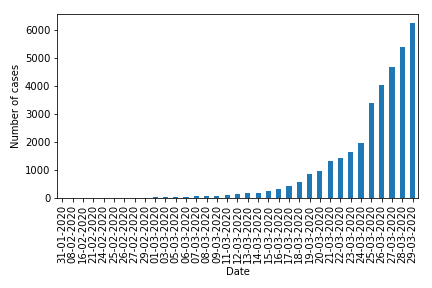

Values plotted in this chart, from the file beside it:
date	pruid	prname	prnameFR	numconf	numprob	numdeaths	numtotal	numtoday	numtested
31-01-2020	1	Canada	Canada	4	0	0	4	4	
08-02-2020	1	Canada	Canada	7	0	0	7	3	
16-02-2020	1	Canada	Canada	8	0	0	8	1	
21-02-2020	1	Canada	Canada	9	0	0	9	1	
24-02-2020	1	Canada	Canada	10	0	0	10	1	
25-02-2020	1	Canada	Canada	11	0	0	11	1	
26-02-2020	1	Canada	Canada	12	0	0	12	1	
27-02-2020	1	Canada	Canada	13	0	0	13	1	
29-02-2020	1	Canada	Canada	15	0	0	15	2	
01-03-2020	1	Canada	Canada	24	0	0	24	9	
03-03-2020	1	Canada	Canada	33	0	0	33	9	
05-03-2020	1	Canada	Canada	45	0	0	45	12	
06-03-2020	1	Canada	Canada	51	0	0	51	6	
07-03-2020	1	Canada	Canada	57	0	0	57	6	
08-03-2020	1	Canada	Canada	62	0	0	62	5	
09-03-2020	1	Canada	Canada	77	0	0	77	15	
11-03-2020	1	Canada	Canada	103	0	0	103	26	
12-03-2020	1	Canada	Canada	138	3	0	141	38	
13-03-2020	1	Canada	Canada	176	3	0	179	38	
14-03-2020	1	Canada	Canada	193	6	0	199	20	
15-03-2020	1	Canada	Canada	249	4	0	253	54	
16-03-2020	1	Canada	Canada	324	17	0	341	88	
17-03-2020	1	Canada	Canada	424	16	0	440	99	
18-03-2020	1	Canada	Canada	569	28	0	597	157	
19-03-2020	1	Canada	Canada	846	27	0	873	276	
20-03-2020	1	Canada	Canada	971	33	12	1004	131	
21-03-2020	1	Canada	Canada	1302	69	18	1371	367	
22-03-2020	1	Canada	Canada	1430	41	20	1471	100	
23-03-2020	1	Canada	Canada	1646	445	24	2091	620	
24-03-2020	1	Canada	Canada	1959	833	27	2792	701	
25-03-2020	1	Canada	Canada	3385	24	35	3409	617	
26-03-2020	1	Canada	Canada	4018	25	39	4043	634	
27-03-2020	1	Canada	Canada	4675	14	53	4689	646	
28-03-2020	1	Canada	Canada	5386	39	59	5425	736	
29-03-2020	1	Canada	Canada	6240	3	61	6243	818	
